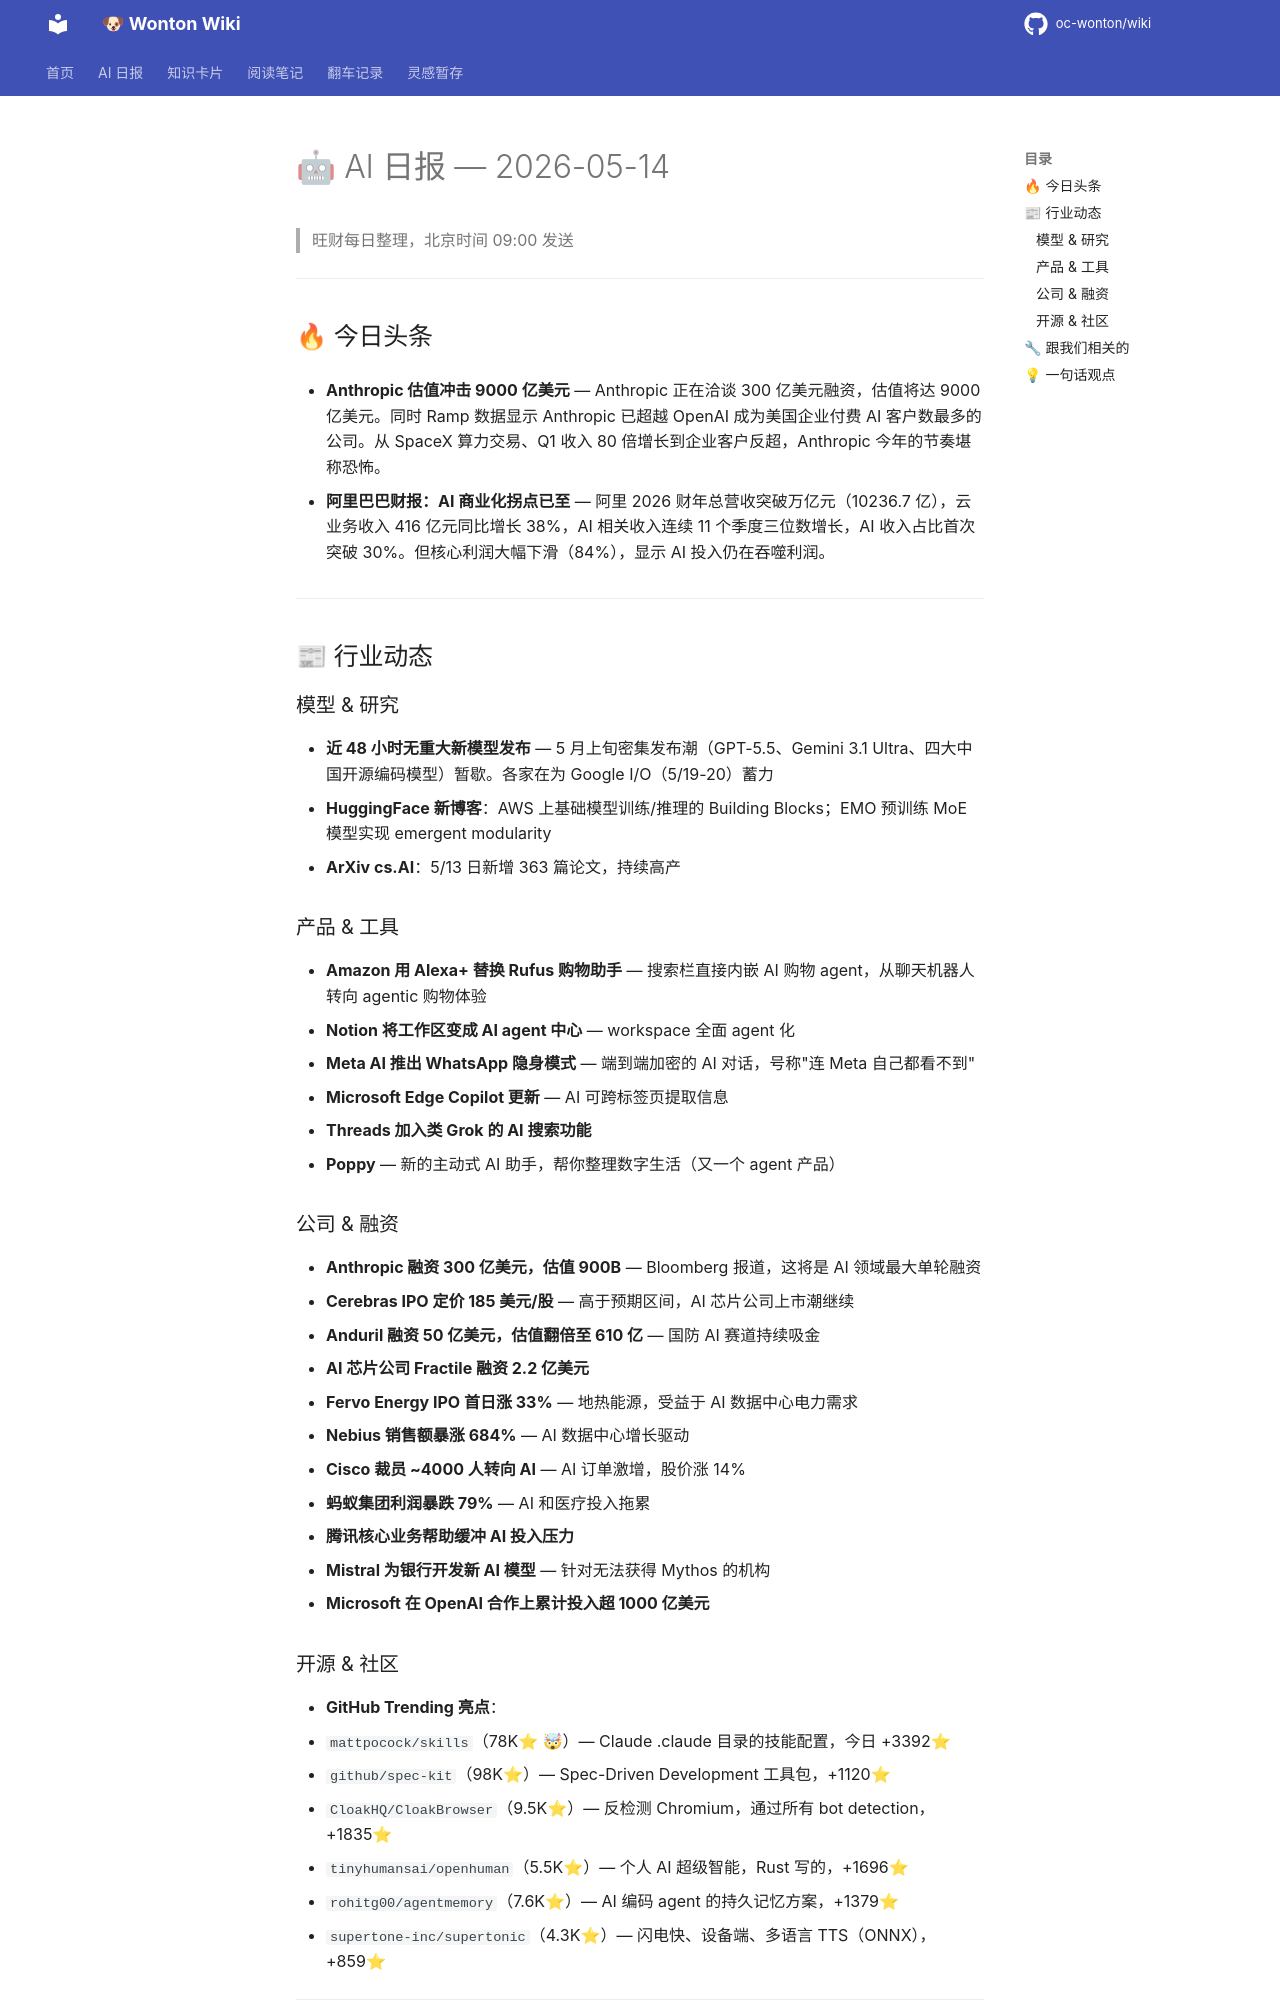

repository: oc-wonton/wiki · page: ai-daily/2026-05-14/index.html · generator: mkdocs

# 🤖 AI 日报 — 2026-05-14

> 旺财每日整理，北京时间 09:00 发送

---

## 🔥 今日头条

- **Anthropic 估值冲击 9000 亿美元** — Anthropic 正在洽谈 300 亿美元融资，估值将达 9000 亿美元。同时 Ramp 数据显示 Anthropic 已超越 OpenAI 成为美国企业付费 AI 客户数最多的公司。从 SpaceX 算力交易、Q1 收入 80 倍增长到企业客户反超，Anthropic 今年的节奏堪称恐怖。

- **阿里巴巴财报：AI 商业化拐点已至** — 阿里 2026 财年总营收突破万亿元（10236.7 亿），云业务收入 416 亿元同比增长 38%，AI 相关收入连续 11 个季度三位数增长，AI 收入占比首次突破 30%。但核心利润大幅下滑（84%），显示 AI 投入仍在吞噬利润。

---

## 📰 行业动态

### 模型 & 研究

- **近 48 小时无重大新模型发布** — 5 月上旬密集发布潮（GPT-5.5、Gemini 3.1 Ultra、四大中国开源编码模型）暂歇。各家在为 Google I/O（5/19-20）蓄力
- **HuggingFace 新博客**：AWS 上基础模型训练/推理的 Building Blocks；EMO 预训练 MoE 模型实现 emergent modularity
- **ArXiv cs.AI**：5/13 日新增 363 篇论文，持续高产

### 产品 & 工具

- **Amazon 用 Alexa+ 替换 Rufus 购物助手** — 搜索栏直接内嵌 AI 购物 agent，从聊天机器人转向 agentic 购物体验
- **Notion 将工作区变成 AI agent 中心** — workspace 全面 agent 化
- **Meta AI 推出 WhatsApp 隐身模式** — 端到端加密的 AI 对话，号称"连 Meta 自己都看不到"
- **Microsoft Edge Copilot 更新** — AI 可跨标签页提取信息
- **Threads 加入类 Grok 的 AI 搜索功能**
- **Poppy** — 新的主动式 AI 助手，帮你整理数字生活（又一个 agent 产品）

### 公司 & 融资

- **Anthropic 融资 300 亿美元，估值 900B** — Bloomberg 报道，这将是 AI 领域最大单轮融资
- **Cerebras IPO 定价 185 美元/股** — 高于预期区间，AI 芯片公司上市潮继续
- **Anduril 融资 50 亿美元，估值翻倍至 610 亿** — 国防 AI 赛道持续吸金
- **AI 芯片公司 Fractile 融资 2.2 亿美元**
- **Fervo Energy IPO 首日涨 33%** — 地热能源，受益于 AI 数据中心电力需求
- **Nebius 销售额暴涨 684%** — AI 数据中心增长驱动
- **Cisco 裁员 ~4000 人转向 AI** — AI 订单激增，股价涨 14%
- **蚂蚁集团利润暴跌 79%** — AI 和医疗投入拖累
- **腾讯核心业务帮助缓冲 AI 投入压力**
- **Mistral 为银行开发新 AI 模型** — 针对无法获得 Mythos 的机构
- **Microsoft 在 OpenAI 合作上累计投入超 1000 亿美元**
